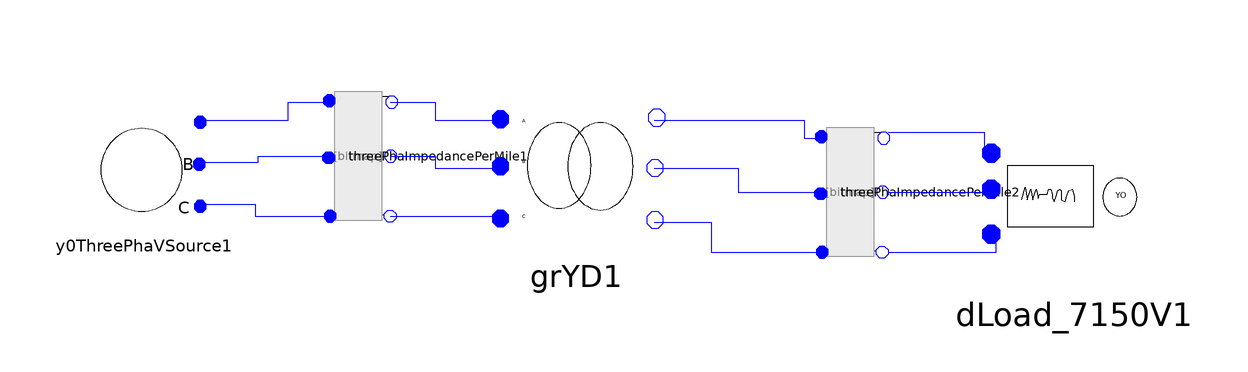

Above is the diagram view of the following Modelica model: its components placed by their Placement annotations and its connect equations drawn as lines.

model testThreePha4nodegrYD
      ADN_Modelica.Basic.ThreePhaImpedancePerMile threePhaImpedancePerMile1(Length = 2000, UR11 = 0.4576, UR12 = 0.1559, UR13 = 0.1535, UR21 = 0.1559, UR22 = 0.4666, UR23 = 0.158, UR31 = 0.1535, UR32 = 0.158, UR33 = 0.4615, UX11 = 1.078, UX12 = 0.5017, UX13 = 0.3849, UX21 = 0.5017, UX22 = 1.0482, UX23 = 0.4236, UX31 = 0.3849, UX32 = 0.4236, UX33 = 1.065) annotation(Placement(visible = true, transformation(origin = {-32, 18}, extent = {{-10, -10}, {10, 10}}, rotation = 90)));
      ADN_Modelica.Basic.ThreePhaImpedancePerMile threePhaImpedancePerMile2(Length = 2500, UR11 = 0.4576, UR12 = 0.1559, UR13 = 0.1535, UR21 = 0.1559, UR22 = 0.4666, UR23 = 0.158, UR31 = 0.1535, UR32 = 0.158, UR33 = 0.4615, UX11 = 1.078, UX12 = 0.5017, UX13 = 0.3849, UX21 = 0.5017, UX22 = 1.0482, UX23 = 0.4236, UX31 = 0.3849, UX32 = 0.4236, UX33 = 1.0651) annotation(Placement(visible = true, transformation(origin = {50, 12}, extent = {{-10, -10}, {10, 10}}, rotation = 90)));
      ADN_Modelica.Basic.Y0ThreePhaVSource y0ThreePhaVSource1(Vangle2 = -2 * Modelica.Constants.pi / 3, Vangle3 = 2 * Modelica.Constants.pi / 3, Vmag1 = 12470 / sqrt(3), Vmag2 = 12470 / sqrt(3), Vmag3 = 12470 / sqrt(3)) annotation(Placement(visible = true, transformation(origin = {-68, 16}, extent = {{-10, -10}, {10, 10}}, rotation = 0)));
      ADN_Modelica.Basic.ThreePhaseTransformer.GrYD grYD1(N1 = 12.47, N2 = 4.16, Rp = 0.01, Sb = 6000, Vb = 4.16, Xp = 0.06) annotation(Placement(visible = true, transformation(origin = {4, 16}, extent = {{-14, -14}, {14, 14}}, rotation = 0)));
      Basic.ThreePhaPQLoad.DLoad_7150V dLoad_7150V1 annotation(Placement(visible = true, transformation(origin = {87, 11}, extent = {{-15, -15}, {15, 15}}, rotation = 0)));
    equation
      connect(threePhaImpedancePerMile2.n1, dLoad_7150V1.pin3) annotation(Line(points = {{56, 2}, {74, 2}, {74, 4}, {74, 4}}, color = {0, 0, 255}));
      connect(threePhaImpedancePerMile2.n2, dLoad_7150V1.pin2) annotation(Line(points = {{56, 12}, {72, 12}, {72, 12}, {74, 12}}, color = {0, 0, 255}));
      connect(threePhaImpedancePerMile2.n3, dLoad_7150V1.pin1) annotation(Line(points = {{56, 22}, {72, 22}, {72, 18}, {74, 18}}, color = {0, 0, 255}));
      connect(grYD1.pin_n, threePhaImpedancePerMile2.p3) annotation(Line(points = {{17, 24}, {42, 24}, {42, 21}, {45, 21}}, color = {0, 0, 255}));
      connect(grYD1.pin_n1, threePhaImpedancePerMile2.p2) annotation(Line(points = {{17, 16}, {31, 16}, {31, 12}, {45, 12}}, color = {0, 0, 255}));
      connect(grYD1.pin_n2, threePhaImpedancePerMile2.p1) annotation(Line(points = {{17, 7}, {26.5, 7}, {26.5, 2}, {45, 2}}, color = {0, 0, 255}));
      connect(y0ThreePhaVSource1.pin1, threePhaImpedancePerMile1.p3) annotation(Line(points = {{-59, 24}, {-44, 24}, {-44, 27}, {-37, 27}}, color = {0, 0, 255}));
      connect(y0ThreePhaVSource1.pin2, threePhaImpedancePerMile1.p2) annotation(Line(points = {{-59, 17}, {-49, 17}, {-49, 18}, {-37, 18}}, color = {0, 0, 255}));
      connect(y0ThreePhaVSource1.pin3, threePhaImpedancePerMile1.p1) annotation(Line(points = {{-59, 10}, {-49.5, 10}, {-49.5, 8}, {-37, 8}}, color = {0, 0, 255}));
      connect(threePhaImpedancePerMile1.n3, grYD1.pin) annotation(Line(points = {{-27, 27}, {-19.5, 27}, {-19.5, 24}, {-9, 24}}, color = {0, 0, 255}));
      connect(threePhaImpedancePerMile1.n2, grYD1.pin1) annotation(Line(points = {{-27, 18}, {-19.5, 18}, {-19.5, 16}, {-9, 16}}, color = {0, 0, 255}));
      connect(threePhaImpedancePerMile1.n1, grYD1.pin2) annotation(Line(points = {{-27, 8}, {-9, 8}}, color = {0, 0, 255}));
    end testThreePha4nodegrYD;